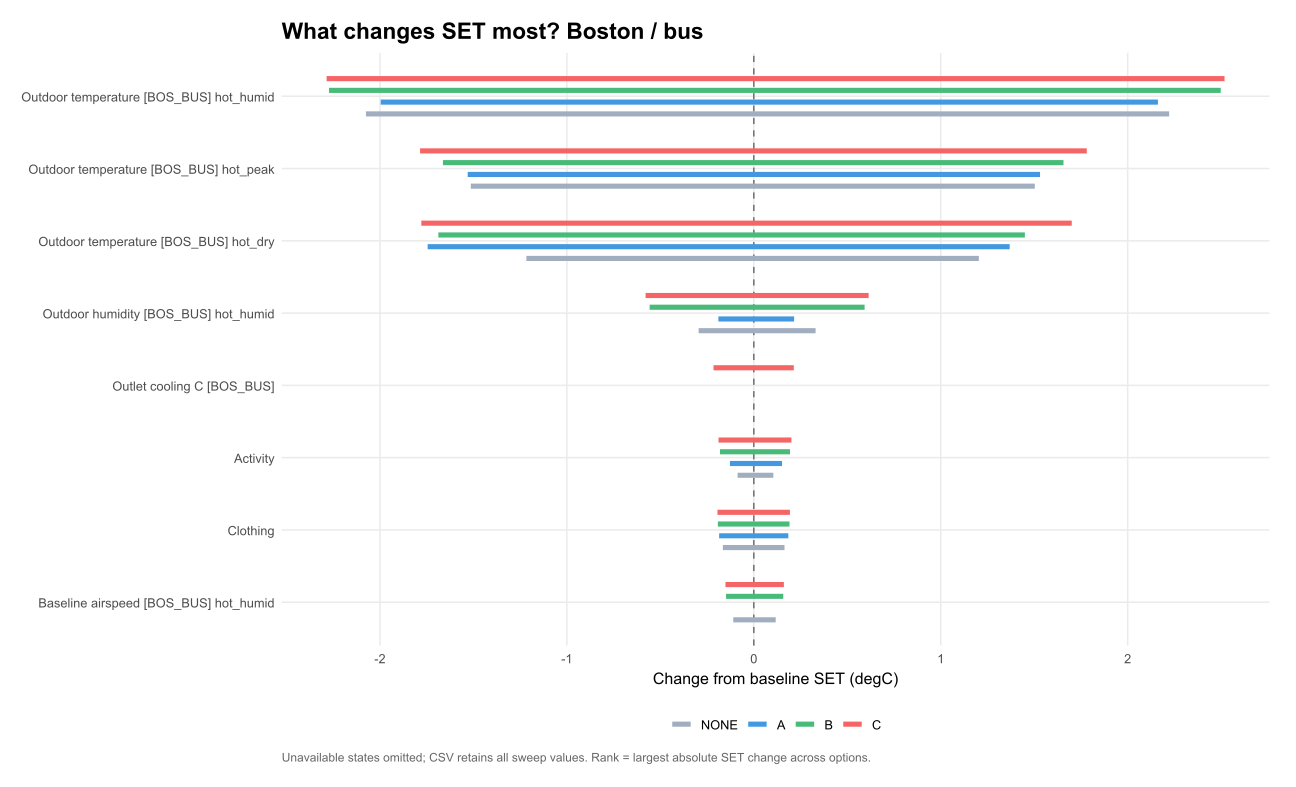

Data behind this chart, as committed beside it:
parameter, option, lo, hi, label
devices.9.dT_max, NONE, 0, 0, Outlet cooling C [BOS_BUS]
devices.9.dT_max, A, 0, 0, Outlet cooling C [BOS_BUS]
devices.9.dT_max, B, 0, 0, Outlet cooling C [BOS_BUS]
devices.9.dT_max, C, -0.2155, 0.214, Outlet cooling C [BOS_BUS]
groups.1.clo, NONE, -0.1654, 0.1643, Clothing
groups.1.clo, A, -0.1854, 0.1848, Clothing
groups.1.clo, B, -0.1922, 0.191, Clothing
groups.1.clo, C, -0.1944, 0.1932, Clothing
groups.1.met, NONE, -0.08648, 0.1045, Activity
groups.1.met, A, -0.1275, 0.1509, Activity
groups.1.met, B, -0.1807, 0.1936, Activity
groups.1.met, C, -0.1887, 0.2013, Activity
weather_occ.7.T, NONE, -1.514, 1.503, Outdoor temperature [BOS_BUS] hot_peak
weather_occ.7.T, A, -1.53, 1.531, Outdoor temperature [BOS_BUS] hot_peak
weather_occ.7.T, B, -1.663, 1.656, Outdoor temperature [BOS_BUS] hot_peak
weather_occ.7.T, C, -1.785, 1.781, Outdoor temperature [BOS_BUS] hot_peak
weather_occ.8.RH, NONE, -0.2951, 0.3305, Outdoor humidity [BOS_BUS] hot_humid
weather_occ.8.RH, A, -0.1894, 0.2156, Outdoor humidity [BOS_BUS] hot_humid
weather_occ.8.RH, B, -0.5572, 0.5927, Outdoor humidity [BOS_BUS] hot_humid
weather_occ.8.RH, C, -0.5789, 0.6143, Outdoor humidity [BOS_BUS] hot_humid
weather_occ.8.T, NONE, -2.075, 2.222, Outdoor temperature [BOS_BUS] hot_humid
weather_occ.8.T, A, -1.996, 2.162, Outdoor temperature [BOS_BUS] hot_humid
weather_occ.8.T, B, -2.272, 2.498, Outdoor temperature [BOS_BUS] hot_humid
weather_occ.8.T, C, -2.285, 2.518, Outdoor temperature [BOS_BUS] hot_humid
weather_occ.8.v_local, NONE, -0.1097, 0.1172, Baseline airspeed [BOS_BUS] hot_humid
weather_occ.8.v_local, A, 0, 0, Baseline airspeed [BOS_BUS] hot_humid
weather_occ.8.v_local, B, -0.1485, 0.1575, Baseline airspeed [BOS_BUS] hot_humid
weather_occ.8.v_local, C, -0.1516, 0.1609, Baseline airspeed [BOS_BUS] hot_humid
weather_occ.9.T, NONE, -1.217, 1.204, Outdoor temperature [BOS_BUS] hot_dry
weather_occ.9.T, A, -1.745, 1.369, Outdoor temperature [BOS_BUS] hot_dry
weather_occ.9.T, B, -1.687, 1.45, Outdoor temperature [BOS_BUS] hot_dry
weather_occ.9.T, C, -1.778, 1.701, Outdoor temperature [BOS_BUS] hot_dry
